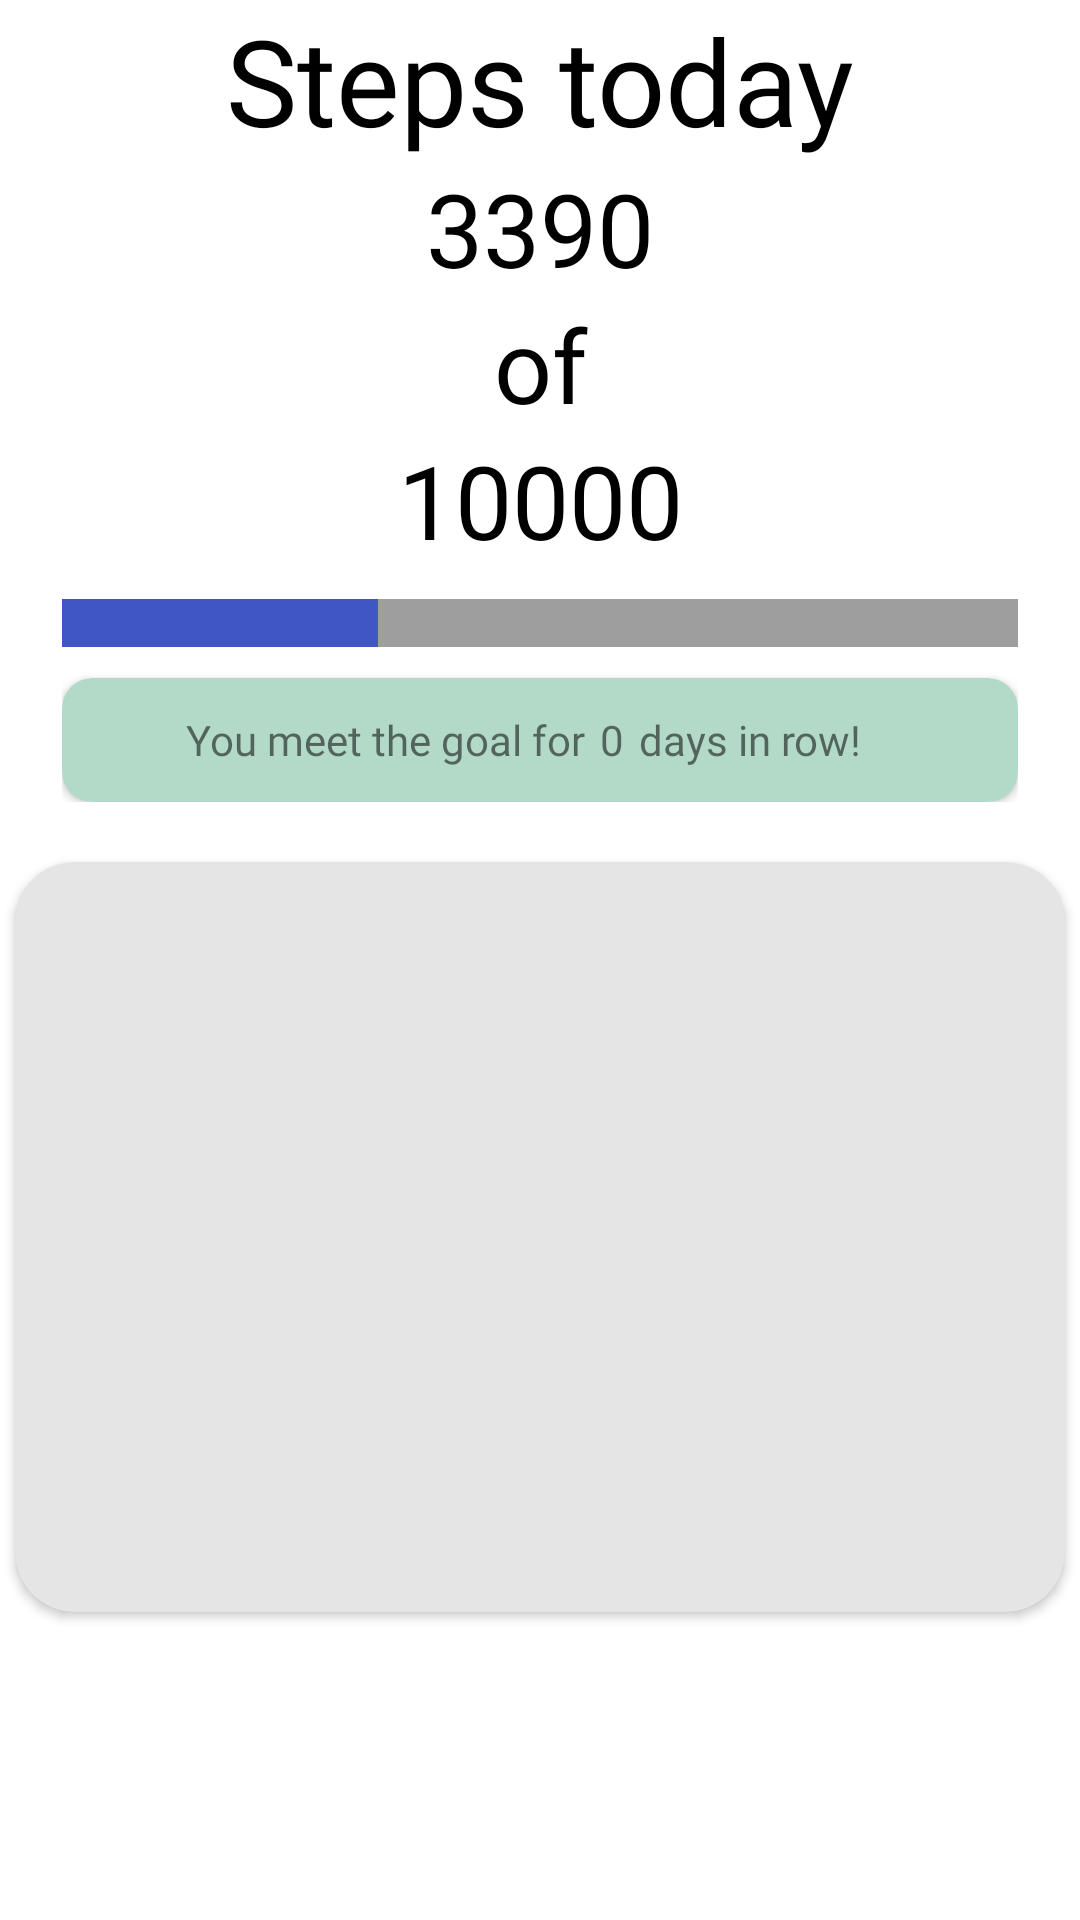

Android layout source for this screen:
<!-- AndroidManifest.xml: application theme Theme.MobileHealth -->
<!-- res/layout/fragment_steps.xml -->
<?xml version="1.0" encoding="utf-8"?>
<LinearLayout xmlns:android="http://schemas.android.com/apk/res/android"
    xmlns:app="http://schemas.android.com/apk/res-auto"
    xmlns:tools="http://schemas.android.com/tools"
    android:layout_width="match_parent"
    android:layout_height="match_parent"
    android:gravity="top"
    android:orientation="vertical"
    tools:context=".StepsFragment">

    <LinearLayout
        android:layout_width="wrap_content"
        android:layout_height="wrap_content"
        android:layout_gravity="center"
        android:orientation="vertical">

        <TextView
            android:id="@+id/tvStepsTitle"
            android:layout_width="match_parent"
            android:layout_height="wrap_content"
            android:fontFamily="@font/candara"
            android:text="@string/steps_today_et"
            android:textColor="@color/black"
            android:textSize="40sp" />

        <TextView
            android:id="@+id/tvStepsToday"
            android:layout_width="match_parent"
            android:layout_height="wrap_content"
            android:fontFamily="@font/candara"
            android:gravity="center"
            android:text="3390"
            android:textColor="@color/black"
            android:textSize="34sp" />

        <TextView
            android:id="@+id/tvOf"
            android:layout_width="match_parent"
            android:layout_height="wrap_content"
            android:fontFamily="@font/candara"
            android:gravity="center"
            android:text="@string/of_et"
            android:textColor="@color/black"
            android:textSize="34sp" />

        <TextView
            android:id="@+id/tvStepsAll"
            android:layout_width="match_parent"
            android:layout_height="wrap_content"
            android:fontFamily="@font/candara"
            android:gravity="center"
            android:text="10000"
            android:textColor="@color/black"
            android:textSize="34sp" />
    </LinearLayout>

    <LinearLayout
        android:layout_width="match_parent"
        android:layout_height="wrap_content"
        android:orientation="vertical"
        android:paddingLeft="10pt"
        android:paddingRight="10pt">

        <ProgressBar
            android:id="@+id/pbSteps"
            style="?android:attr/progressBarStyleHorizontal"
            android:layout_width="match_parent"
            android:layout_height="wrap_content"
            android:paddingTop="5pt"
            android:paddingBottom="5pt"
            android:progress="33"
            android:progressBackgroundTintMode="multiply"
            android:progressDrawable="@drawable/progress_drawable_steps" />

        <androidx.cardview.widget.CardView
            android:layout_width="match_parent"
            android:layout_height="wrap_content"
            app:cardBackgroundColor="#B3DAC8"
            app:cardCornerRadius="10dp">

            <LinearLayout
                android:layout_width="match_parent"
                android:layout_height="match_parent"
                android:orientation="horizontal">

                <ImageView
                    android:id="@+id/checkmark"
                    android:layout_width="20pt"
                    android:layout_height="20pt"
                    android:paddingLeft="5pt"
                    android:paddingRight="5pt"
                    android:src="@drawable/checkmark_icon"
                    app:tint="#239D66" />

                <TextView
                    android:id="@+id/tvAchievement"
                    android:layout_width="wrap_content"
                    android:layout_height="wrap_content"
                    android:layout_gravity="center_vertical"
                    android:layout_marginRight="5dp"
                    android:fontFamily="@font/candara"
                    android:text="@string/achiv_1_et" />

                <TextView
                    android:id="@+id/tvDayAchievement"
                    android:layout_width="wrap_content"
                    android:layout_height="wrap_content"
                    android:layout_gravity="center_vertical"
                    android:layout_marginRight="5dp"
                    android:fontFamily="@font/candara"
                    android:text="0" />

                <TextView
                    android:id="@+id/tvDayAchievement2"
                    android:layout_width="wrap_content"
                    android:layout_height="wrap_content"
                    android:layout_gravity="center_vertical"
                    android:layout_marginRight="5dp"
                    android:layout_weight="1"
                    android:fontFamily="@font/candara"
                    android:text="@string/achiv_2_et" />

            </LinearLayout>

        </androidx.cardview.widget.CardView>
    </LinearLayout>

    <androidx.cardview.widget.CardView
        android:layout_width="350dp"
        android:layout_height="250dp"
        android:layout_gravity="center|center_horizontal|center_vertical"
        android:layout_marginTop="20dp"
        app:cardBackgroundColor="#E5E5E5"
        app:cardCornerRadius="20dp" />


</LinearLayout>
<!-- resources referenced by this layout -->
<resources>
  <color name="black">#FF000000</color>
  <!-- drawable progress_drawable_steps (drawable) -->
  <?xml version="1.0" encoding="utf-8"?>
  <layer-list xmlns:android="http://schemas.android.com/apk/res/android">
      <item android:id="@android:id/background">
          <shape>
              <solid
                  android:color="@color/material_on_background_disabled" />
          </shape>
      </item>
  
      <item
          android:id="@android:id/progress">
          <clip>
              <shape>
                  <solid
                      android:color="@color/steps_color"/>
              </shape>
          </clip>
      </item>
  
  </layer-list>
  <string name="achiv_1_et">You meet the goal for</string>
  <string name="achiv_2_et">days in row!</string>
  <string name="of_et">of</string>
  <string name="steps_today_et">Steps today</string>
  <style name="Theme.MobileHealth" parent="Theme.MaterialComponents.Light.DarkActionBar">
          
          <item name="colorPrimary">@color/purple_500</item>
          <item name="colorPrimaryVariant">@color/purple_700</item>
          <item name="colorOnPrimary">@color/white</item>
          
          <item name="colorSecondary">@color/teal_200</item>
          <item name="colorSecondaryVariant">@color/teal_700</item>
          <item name="colorOnSecondary">@color/black</item>
          
          <item name="android:statusBarColor" tools:targetApi="l">?attr/colorPrimaryVariant</item>
          
          <item name="android:forceDarkAllowed">false</item>
      </style>
  <color name="steps_color">#4156C5</color>
  <color name="purple_500">#FF6200EE</color>
  <color name="purple_700">#FF3700B3</color>
  <color name="white">#FFFFFFFF</color>
  <color name="teal_200">#FF03DAC5</color>
  <color name="teal_700">#FF018786</color>
</resources>
